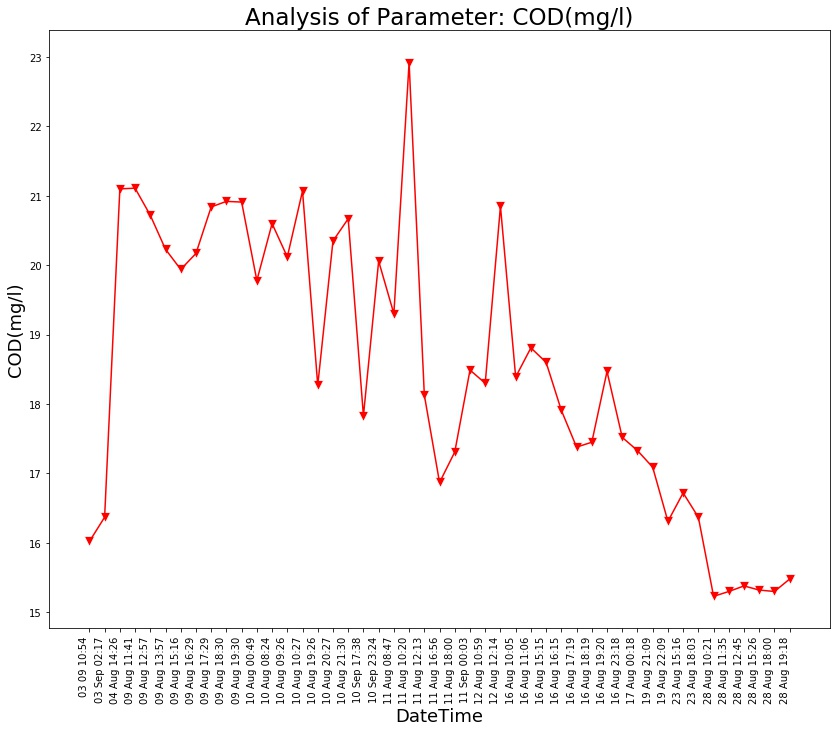

Source data for this figure (header and first rows):
Unnamed: 0, DateTime, Date, Time, COD(mg/l)
0.0, 04 Aug 14:26, 04 Aug 2021, 14:26:24, 21.1
1.0, 09 Aug 11:41, 09 Aug 2021, 11:41:48, 21.11
2.0, 09 Aug 12:57, 09 Aug 2021, 12:57:04, 20.72
3.0, 09 Aug 13:57, 09 Aug 2021, 13:57:19, 20.23
4.0, 09 Aug 15:16, 09 Aug 2021, 15:16:19, 19.94
5.0, 09 Aug 16:29, 09 Aug 2021, 16:29:24, 20.17
6.0, 09 Aug 17:29, 09 Aug 2021, 17:29:51, 20.84
7.0, 09 Aug 18:30, 09 Aug 2021, 18:30:16, 20.92
8.0, 09 Aug 19:30, 09 Aug 2021, 19:30:40, 20.91
9.0, 10 Aug 00:49, 10 Aug 2021, 00:49:39, 19.78
10.0, 10 Aug 08:24, 10 Aug 2021, 08:24:01, 20.6
11.0, 10 Aug 09:26, 10 Aug 2021, 09:26:56, 20.12
12.0, 10 Aug 10:27, 10 Aug 2021, 10:27:28, 21.07
13.0, 10 Aug 19:26, 10 Aug 2021, 19:26:33, 18.27
14.0, 10 Aug 20:27, 10 Aug 2021, 20:27:03, 20.35
15.0, 10 Aug 21:30, 10 Aug 2021, 21:30:23, 20.67
16.0, 11 Aug 08:47, 11 Aug 2021, 08:47:06, 19.3
17.0, 11 Aug 10:20, 11 Aug 2021, 10:20:04, 22.92
18.0, 11 Aug 12:13, 11 Aug 2021, 12:13:36, 18.13
19.0, 11 Aug 16:56, 11 Aug 2021, 16:56:21, 16.87
20.0, 11 Aug 18:00, 11 Aug 2021, 18:00:02, 17.31
21.0, 12 Aug 10:59, 12 Aug 2021, 10:59:37, 18.3
22.0, 12 Aug 12:14, 12 Aug 2021, 12:14:31, 20.85
23.0, 16 Aug 10:05, 16 Aug 2021, 10:05:25, 18.39
24.0, 16 Aug 11:06, 16 Aug 2021, 11:06:03, 18.81
25.0, 16 Aug 15:15, 16 Aug 2021, 15:15:28, 18.6
26.0, 16 Aug 16:15, 16 Aug 2021, 16:15:54, 17.91
27.0, 16 Aug 17:19, 16 Aug 2021, 17:19:32, 17.38
28.0, 16 Aug 18:19, 16 Aug 2021, 18:19:53, 17.45
29.0, 16 Aug 19:20, 16 Aug 2021, 19:20:17, 18.47
30.0, 16 Aug 23:18, 16 Aug 2021, 23:18:09, 17.52
31.0, 17 Aug 00:18, 17 Aug 2021, 00:18:33, 17.33
32.0, 19 Aug 21:09, 19 Aug 2021, 21:09:25, 17.09
33.0, 19 Aug 22:09, 19 Aug 2021, 22:09:52, 16.31
34.0, 23 Aug 15:16, 23 Aug 2021, 15:16:38, 16.72
35.0, 23 Aug 18:03, 23 Aug 2021, 18:03:46, 16.37
36.0, 28 Aug 10:21, 28 Aug 2021, 10:21:18, 15.23
37.0, 28 Aug 11:35, 28 Aug 2021, 11:35:06, 15.3
38.0, 28 Aug 12:45, 28 Aug 2021, 12:45:39, 15.38
39.0, 28 Aug 15:26, 28 Aug 2021, 15:26:51, 15.32
40.0, 28 Aug 18:00, 28 Aug 2021, 18:00:08, 15.3
41.0, 28 Aug 19:18, 28 Aug 2021, 19:18:38, 15.48
, 03 Sep 02:17, 03 Sep 2021, 02:17:33, 16.37
, 03 09 10:54, 03 Sep 2021, 10:54:46, 16.02
, 10 Sep 17:38, 10 Sep 2021, 17:38:26, 17.83
, 10 Sep 23:24, 10 Sep 2021, 23:24:03, 20.06
, 11 Sep 00:03, 11 Sep 2021, 00:03:49, 18.49
